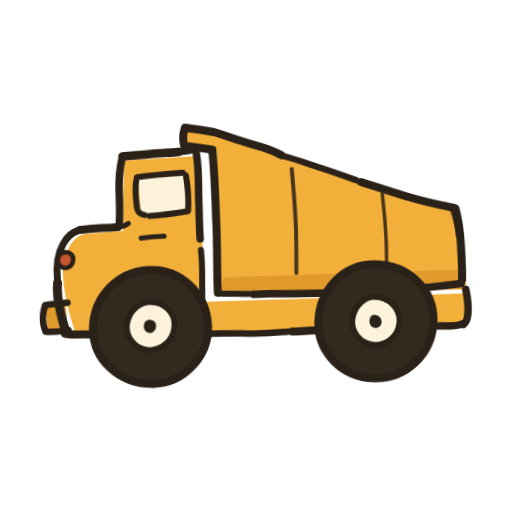
t = 0.00 s
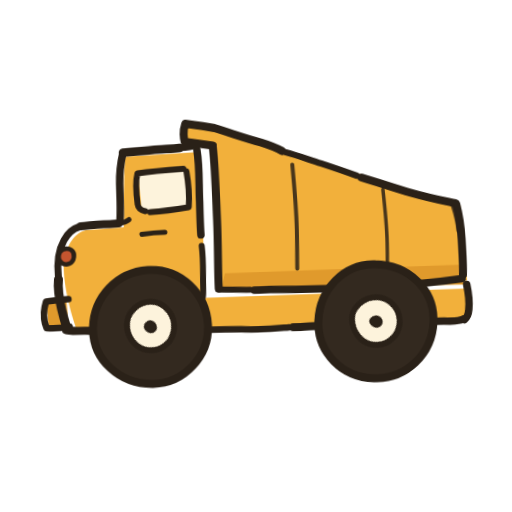
t = 0.54 s
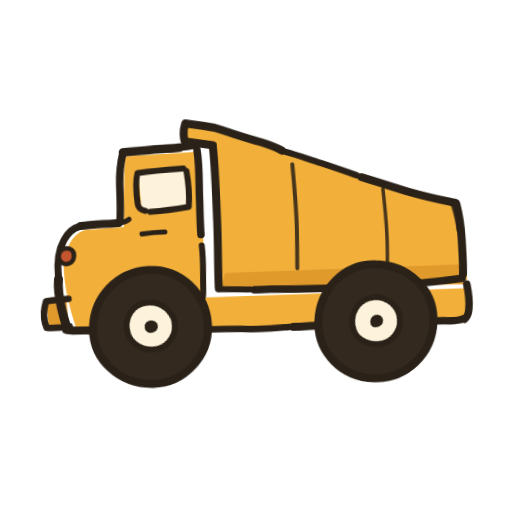
t = 1.08 s
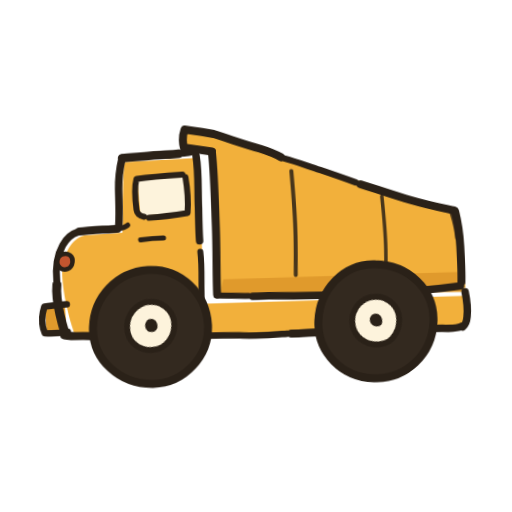
t = 1.94 s
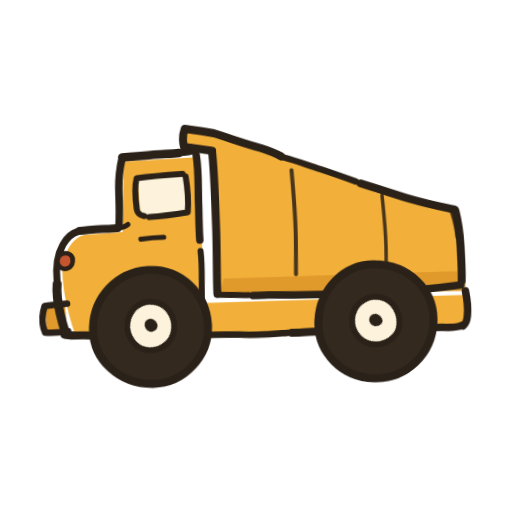
t = 2.23 s
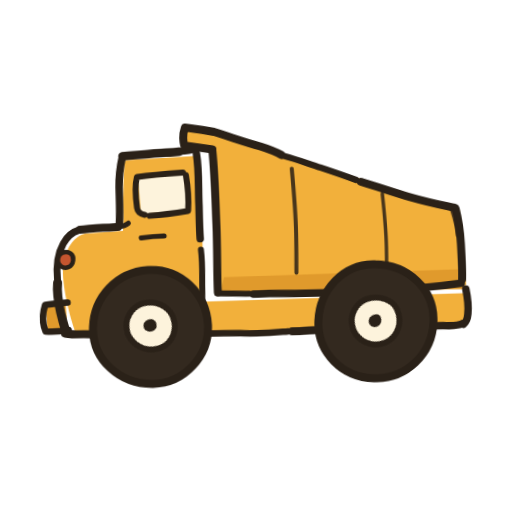
t = 2.92 s

The animated SVG that drew these frames (rendered in a browser with its animation timeline set to each time). Animation: 2 CSS @keyframes rules; one cycle of 3.60 s, repeats indefinitely.

<svg xmlns="http://www.w3.org/2000/svg" viewBox="0 0 1024 1024" width="1024" height="1024">
  <title>Dumptruck</title>
  <desc>Hand-inked dump truck. The body bobs on its suspension and the wheel hubs turn.</desc>
  <!-- Animated twin of dumptruck_logo_handdrawn.svg, for the HTML offload reports.
       Same paths, same wobble, same off-register marker fill - the only additions are
       three grouping elements (.body, .hub) and the stylesheet below. Nothing here is
       scripted, and no element carries a static CSS transform, so a renderer that
       ignores CSS animation draws the original artwork exactly. -->

  <style>
    /* Body rides on the suspension; the tyres stay planted. */
    .body {
      animation: dt-bob 2.8s ease-in-out infinite;
      will-change: transform;
    }
    @keyframes dt-bob {
      0%   { transform: translateY(0px)  rotate(0deg); }
      30%  { transform: translateY(-9px) rotate(-0.25deg); }
      62%  { transform: translateY(3px)  rotate(0.14deg); }
      100% { transform: translateY(0px)  rotate(0deg); }
    }

    /* Hubs turn inside the tyres. fill-box puts the pivot at each hub's own
       centre, so no hard-coded origin can drift from the hand-drawn paths.
       The truck faces left, so the hubs run counter-clockwise. */
    .hub {
      transform-box: fill-box;
      transform-origin: 50% 50%;
      animation: dt-roll 3.6s linear infinite;
      will-change: transform;
    }
    .hub-rear { animation-duration: 3.55s; }   /* a touch out of step, by hand */
    @keyframes dt-roll {
      from { transform: rotate(0deg); }
      to   { transform: rotate(-360deg); }
    }

    @media (prefers-reduced-motion: reduce) {
      .body, .hub { animation: none; }
    }
  </style>

  <g transform="translate(-24,-52) rotate(-1.2 512 512)"
     fill="none" stroke-linecap="round" stroke-linejoin="round">

    <g class="body">
      <!-- ================= MARKER FILLS (laid down fast, off-register) ================= -->
      <!-- cab + frame, pushed down-right of the ink -->
      <path d="M172 714 C154 662 145 600 149 574 C157 534 176 517 194 513
               L270 509 C273 472 271 402 277 368 L426 362 L430 654 L952 648 L949 715 Z"
            fill="#F2B03B"/>
      <!-- hook over the cab -->
      <path d="M398 306 L456 315 L454 351 L397 345 Z" fill="#F2B03B"/>
      <!-- bed, spilling a little past the tailgate -->
      <path d="M452 316 L944 480 L954 632 L458 638 Z" fill="#F2B03B"/>
      <!-- second, darker pass along the belly -->
      <path d="M470 606 L944 600 L952 640 L462 638 Z" fill="#E09A2C"/>
      <!-- windscreen -->
      <path d="M302 406 L394 398 L399 470 L307 476 Z" fill="#FDF3DC"/>
      <!-- bumper nub -->
      <path d="M112 656 L152 652 L155 702 L115 705 Z" fill="#E09A2C"/>

      <!-- ================= INK: CAB ================= -->
      <!-- nose -> hood -> pillar, in short strokes so the pressure varies -->
      <path d="M152 710 C145 686 139 662 137 638 C136 626 136 618 137 610"
            stroke="#2A2118" stroke-width="18"/>
      <path d="M137 606 C135 582 138 552 150 532 C158 518 170 509 181 506"
            stroke="#2A2118" stroke-width="14"/>
      <path d="M184 505 C202 504 218 501 236 502 C246 502 254 501 260 501"
            stroke="#2A2118" stroke-width="16"/>
      <path d="M260 501 C271 500 276 498 281 494" stroke="#2A2118" stroke-width="10"/>
      <path d="M263 494 C265 470 264 446 264 422 C264 400 267 380 272 360"
            stroke="#2A2118" stroke-width="15"/>
      <!-- roof, sagging a touch, with a tick past the corner -->
      <path d="M272 360 C292 358 310 358 330 356 C350 354 368 355 386 353"
            stroke="#2A2118" stroke-width="17"/>
      <path d="M386 353 C400 352 410 351 418 349" stroke="#2A2118" stroke-width="13"/>
      <path d="M418 349 C424 349 427 348 430 345" stroke="#2A2118" stroke-width="9"/>
      <!-- back wall of the cab: the pen lifts halfway down -->
      <path d="M420 358 C425 392 422 428 423 462 C423 492 423 512 424 528"
            stroke="#2A2118" stroke-width="15"/>
      <path d="M425 550 C428 578 426 606 426 626 C426 640 426 648 425 652"
            stroke="#2A2118" stroke-width="12"/>

      <!-- ================= INK: FRAME ================= -->
      <path d="M150 712 C170 716 190 713 210 715 C226 716 236 714 244 714"
            stroke="#2A2118" stroke-width="16"/>
      <path d="M398 716 C436 720 472 717 508 719 C548 721 578 718 596 717"
            stroke="#2A2118" stroke-width="13"/>
      <path d="M604 717 C630 717 658 714 682 715 C694 715 700 714 702 714"
            stroke="#2A2118" stroke-width="16"/>
      <path d="M840 712 C862 714 884 711 906 712 C928 713 940 711 944 709"
            stroke="#2A2118" stroke-width="15"/>
      <path d="M953 640 C956 656 958 674 956 690 C955 700 951 707 947 710"
            stroke="#2A2118" stroke-width="15"/>
      <!-- bumper -->
      <path d="M156 650 C140 651 124 652 111 654 C105 672 105 692 111 707
               C126 708 142 707 157 705" stroke="#2A2118" stroke-width="13"/>

      <!-- ================= INK: BED ================= -->
      <!-- one stroke: up the hook, over the cab, then away along the top rail -->
      <path d="M452 350 C434 347 414 344 396 341 C393 328 394 316 398 305
               C418 308 438 311 456 315 C500 330 524 339 548 346
               C566 352 578 357 590 364"
            stroke="#2A2118" stroke-width="16"/>
      <path d="M598 367 C622 374 644 383 668 391 C696 401 720 410 738 417"
            stroke="#2A2118" stroke-width="13"/>
      <path d="M748 421 C782 432 814 444 846 454 C888 467 918 473 934 477"
            stroke="#2A2118" stroke-width="16"/>
      <!-- tailgate, gone over twice near the corner -->
      <path d="M936 479 C941 500 944 524 945 548 C946 574 947 600 946 620"
            stroke="#2A2118" stroke-width="16"/>
      <path d="M929 482 C935 502 938 518 939 532" stroke="#2A2118" stroke-width="8" opacity="0.8"/>
      <!-- belly of the bed, sitting on the frame -->
      <path d="M944 628 C892 634 842 638 790 639 C720 641 640 642 586 641
               C556 640 538 641 528 641" stroke="#2A2118" stroke-width="15"/>
      <path d="M520 640 C500 641 480 638 456 638" stroke="#2A2118" stroke-width="12"/>
      <!-- front wall of the bed -->
      <path d="M452 352 C456 400 456 450 457 500 C458 552 456 596 457 636"
            stroke="#2A2118" stroke-width="16"/>
      <!-- ribs, quick, not the same length -->
      <path d="M610 392 C613 434 616 478 616 522 C616 560 615 584 615 600"
            stroke="#2A2118" stroke-width="8" opacity="0.85"/>
      <path d="M790 446 C793 480 796 516 796 552 C796 584 795 604 794 612"
            stroke="#2A2118" stroke-width="7" opacity="0.85"/>

      <!-- ================= INK: CAB DETAILS ================= -->
      <path d="M314 478 C304 476 300 472 299 464 C296 438 296 416 300 402
               C324 399 352 397 392 395" stroke="#2A2118" stroke-width="12"/>
      <path d="M398 400 C402 426 403 450 401 472 C374 476 346 479 324 480"
            stroke="#2A2118" stroke-width="12"/>
      <!-- door handle -->
      <path d="M306 524 C322 522 338 521 352 521" stroke="#2A2118" stroke-width="10"/>
      <!-- headlight -->
      <path d="M148 550 C161 546 171 554 169 566 C167 580 153 584 144 577
               C135 570 138 553 148 550 Z" fill="#C4552F" stroke="#2A2118" stroke-width="9"/>
    </g>

    <!-- ================= WHEELS ================= -->
    <!-- front tyre: lumpy, flatter on the bottom-left, definitely not a circle -->
    <path d="M318 588 C384 585 434 638 436 700 C438 762 386 817 322 816
             C258 815 203 766 206 700 C209 640 256 591 318 588"
          fill="#33291F" stroke="#2A2118" stroke-width="16"/>
    <g class="hub hub-front">
      <path d="M318 652 C348 650 372 674 369 702 C366 732 340 751 314 748
               C288 745 270 720 274 695 C278 670 297 654 318 652 Z"
            fill="#FDF3DC" stroke="#2A2118" stroke-width="12"/>
      <path d="M316 688 C327 686 334 694 332 703 C330 713 320 717 313 712
               C305 707 306 690 316 688 Z" fill="#2A2118"/>
    </g>
    <!-- rear tyre: a slightly different lump -->
    <path d="M772 586 C838 588 891 638 887 704 C883 768 830 817 766 814
             C702 811 653 760 657 696 C661 634 710 584 772 586"
          fill="#33291F" stroke="#2A2118" stroke-width="16"/>
    <g class="hub hub-rear">
      <path d="M770 651 C800 652 822 676 819 704 C816 732 791 750 765 747
               C739 744 721 719 725 694 C729 670 749 650 770 651 Z"
            fill="#FDF3DC" stroke="#2A2118" stroke-width="12"/>
      <path d="M768 687 C779 687 785 696 783 704 C781 713 771 716 764 711
               C756 706 758 687 768 687 Z" fill="#2A2118"/>
    </g>
  </g>
</svg>
